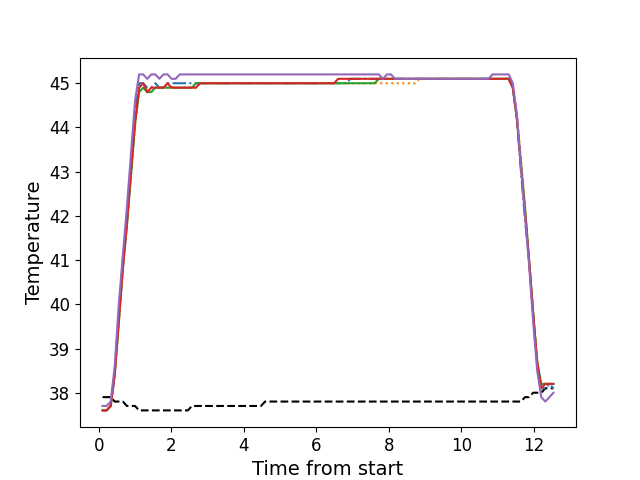

The table this chart was drawn from, first rows:
, times, neutral, z1, z2, z3, z4, z5
0, 0.1056, 37.9, 37.6, 37.6, 37.6, 37.6, 37.7
1, 0.2183, 37.9, 37.6, 37.6, 37.6, 37.6, 37.7
2, 0.3301, 37.9, 37.7, 37.7, 37.7, 37.7, 37.8
3, 0.4416, 37.8, 38.5, 38.4, 38.4, 38.4, 38.6
4, 0.5541, 37.8, 39.8, 39.6, 39.6, 39.6, 40.0
5, 0.6653, 37.8, 41.0, 40.8, 40.8, 40.8, 41.1
6, 0.7779, 37.7, 41.9, 41.8, 41.8, 41.8, 42.2
7, 0.8895, 37.7, 43.1, 42.9, 42.9, 43.0, 43.4
8, 1.002, 37.7, 44.3, 44.0, 44.1, 44.1, 44.6
9, 1.114, 37.6, 45.0, 44.8, 44.8, 44.9, 45.2
10, 1.226, 37.6, 45.0, 44.9, 44.9, 45.0, 45.2
11, 1.339, 37.6, 44.9, 44.8, 44.8, 44.8, 45.1
12, 1.45, 37.6, 44.9, 44.8, 44.8, 44.9, 45.2
13, 1.562, 37.6, 45.0, 44.9, 44.9, 44.9, 45.2
14, 1.675, 37.6, 44.9, 44.9, 44.9, 44.9, 45.1
15, 1.786, 37.6, 44.9, 44.9, 44.9, 44.9, 45.2
16, 1.899, 37.6, 45.0, 44.9, 44.9, 45.0, 45.2
17, 2.011, 37.6, 45.0, 44.9, 44.9, 44.9, 45.1
18, 2.123, 37.6, 45.0, 44.9, 44.9, 44.9, 45.1
19, 2.235, 37.6, 45.0, 44.9, 44.9, 44.9, 45.2
20, 2.346, 37.6, 45.0, 44.9, 44.9, 44.9, 45.2
21, 2.459, 37.6, 45.0, 44.9, 44.9, 44.9, 45.2
22, 2.571, 37.7, 45.0, 44.9, 44.9, 44.9, 45.2
23, 2.683, 37.7, 45.0, 44.9, 45.0, 44.9, 45.2
24, 2.795, 37.7, 45.0, 45.0, 45.0, 45.0, 45.2
25, 2.907, 37.7, 45.0, 45.0, 45.0, 45.0, 45.2
26, 3.019, 37.7, 45.0, 45.0, 45.0, 45.0, 45.2
27, 3.132, 37.7, 45.0, 45.0, 45.0, 45.0, 45.2
28, 3.243, 37.7, 45.0, 45.0, 45.0, 45.0, 45.2
29, 3.355, 37.7, 45.0, 45.0, 45.0, 45.0, 45.2
30, 3.468, 37.7, 45.0, 45.0, 45.0, 45.0, 45.2
31, 3.579, 37.7, 45.0, 45.0, 45.0, 45.0, 45.2
32, 3.692, 37.7, 45.0, 45.0, 45.0, 45.0, 45.2
33, 3.803, 37.7, 45.0, 45.0, 45.0, 45.0, 45.2
34, 3.916, 37.7, 45.0, 45.0, 45.0, 45.0, 45.2
35, 4.028, 37.7, 45.0, 45.0, 45.0, 45.0, 45.2
36, 4.14, 37.7, 45.0, 45.0, 45.0, 45.0, 45.2
37, 4.251, 37.7, 45.0, 45.0, 45.0, 45.0, 45.2
38, 4.364, 37.7, 45.0, 45.0, 45.0, 45.0, 45.2
39, 4.476, 37.7, 45.0, 45.0, 45.0, 45.0, 45.2
40, 4.589, 37.8, 45.0, 45.0, 45.0, 45.0, 45.2
41, 4.701, 37.8, 45.0, 45.0, 45.0, 45.0, 45.2
42, 4.812, 37.8, 45.0, 45.0, 45.0, 45.0, 45.2
43, 4.924, 37.8, 45.0, 45.0, 45.0, 45.0, 45.2
44, 5.036, 37.8, 45.0, 45.0, 45.0, 45.0, 45.2
45, 5.149, 37.8, 45.0, 45.0, 45.0, 45.0, 45.2
46, 5.26, 37.8, 45.0, 45.0, 45.0, 45.0, 45.2
47, 5.373, 37.8, 45.0, 45.0, 45.0, 45.0, 45.2
48, 5.485, 37.8, 45.0, 45.0, 45.0, 45.0, 45.2
49, 5.597, 37.8, 45.0, 45.0, 45.0, 45.0, 45.2
50, 5.709, 37.8, 45.0, 45.0, 45.0, 45.0, 45.2
51, 5.82, 37.8, 45.0, 45.0, 45.0, 45.0, 45.2
52, 5.933, 37.8, 45.0, 45.0, 45.0, 45.0, 45.2
53, 6.045, 37.8, 45.0, 45.0, 45.0, 45.0, 45.2
54, 6.157, 37.8, 45.0, 45.0, 45.0, 45.0, 45.2
55, 6.269, 37.8, 45.0, 45.0, 45.0, 45.0, 45.2
56, 6.381, 37.8, 45.0, 45.0, 45.0, 45.0, 45.2
57, 6.492, 37.8, 45.0, 45.0, 45.0, 45.0, 45.2
58, 6.605, 37.8, 45.0, 45.0, 45.0, 45.1, 45.2
59, 6.717, 37.8, 45.0, 45.0, 45.0, 45.1, 45.2
... 52 more rows
